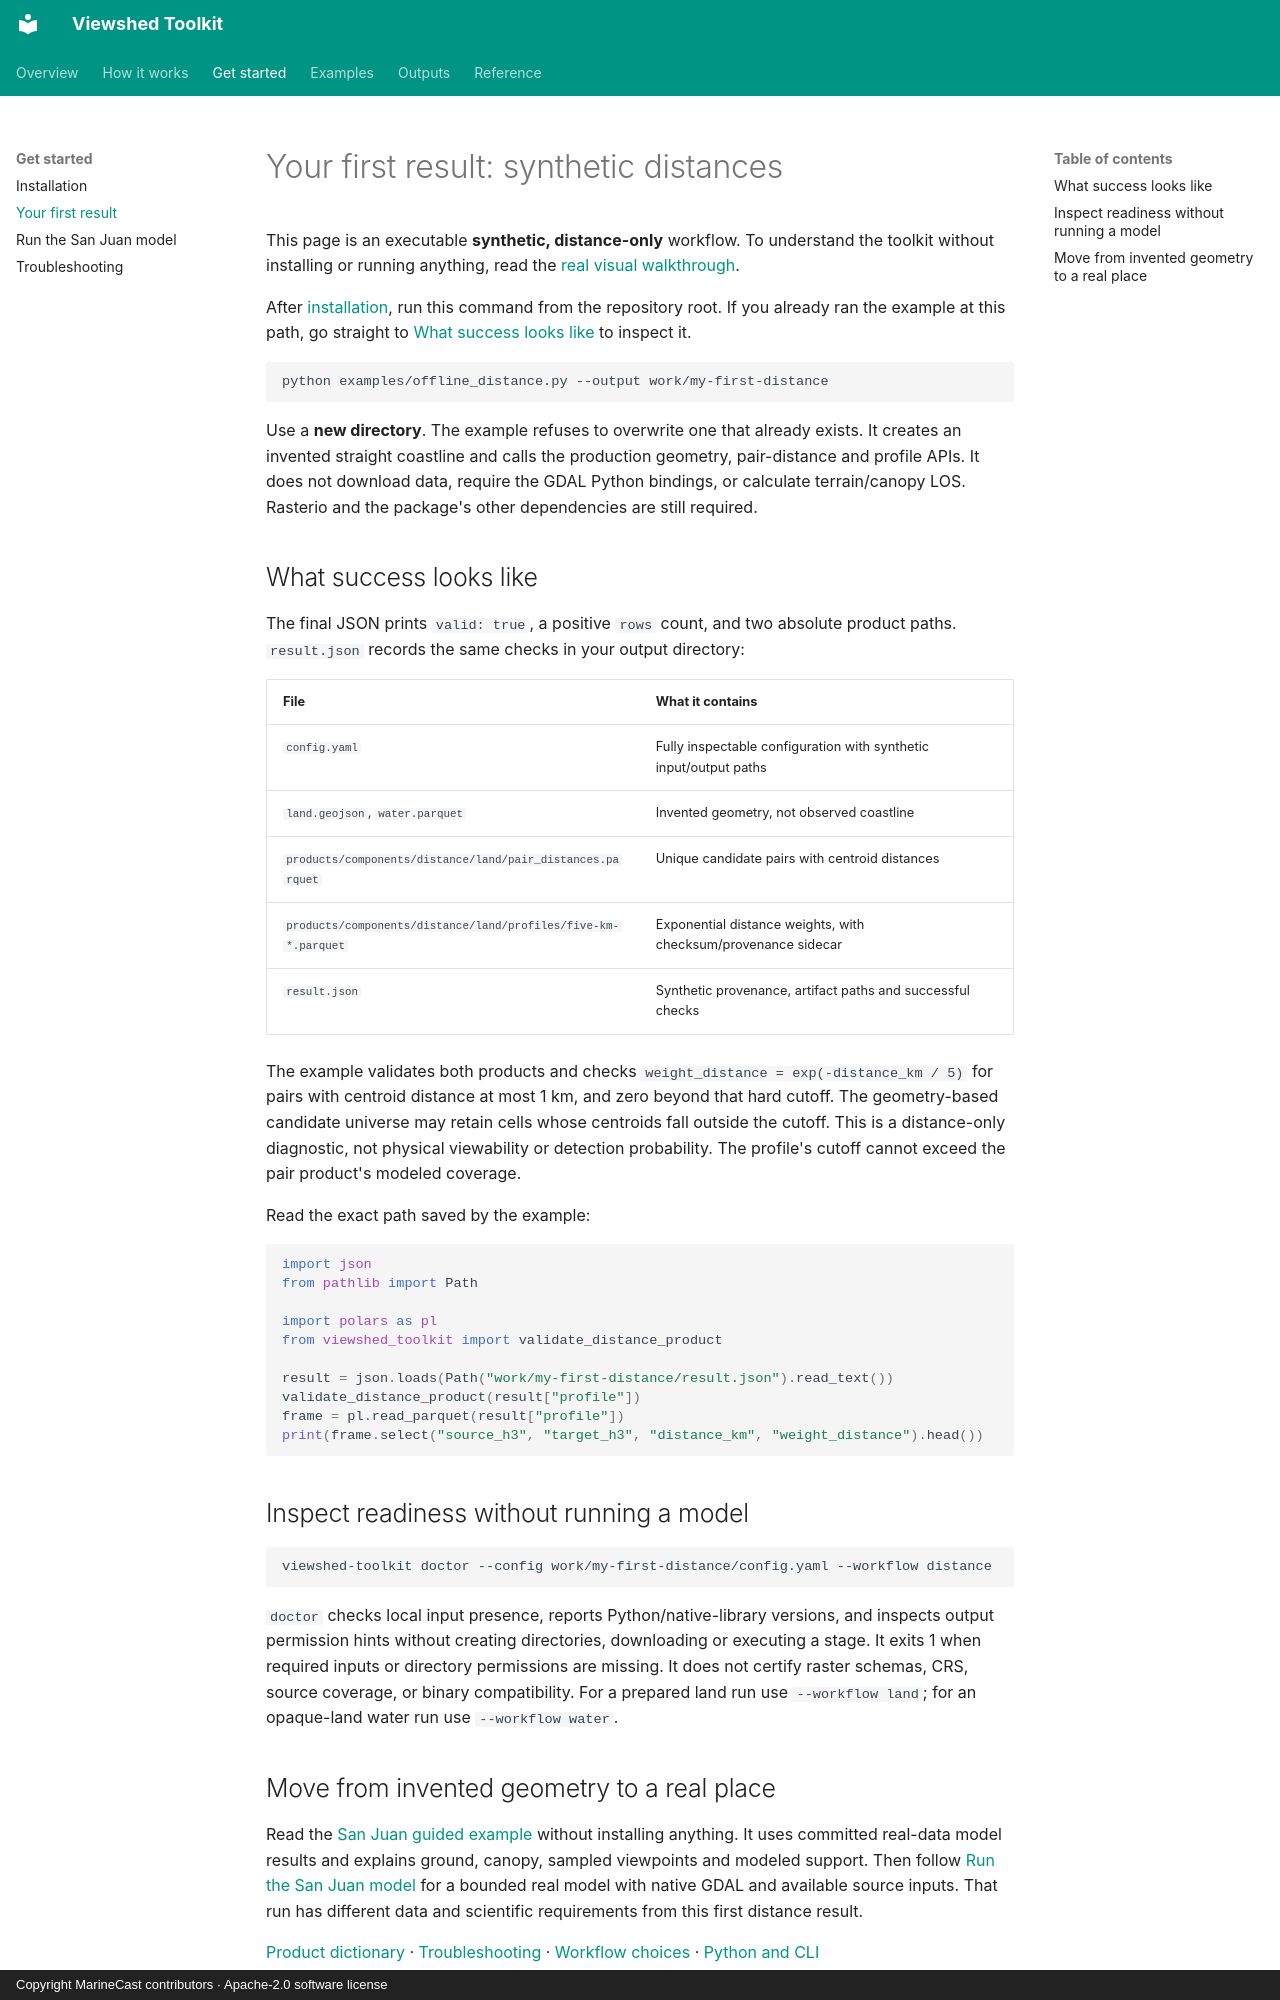

repository: MarineCast/toolkit-viewshed · page: getting-started/quick-start/index.html · generator: mkdocs · copyright: Copyright MarineCast contributors · Apache-2.0 software license

# Your first result: synthetic distances

This page is an executable **synthetic, distance-only** workflow. To understand the toolkit
without installing or running anything, read the [real visual walkthrough](../examples.md).

After [installation](installation.md), run this command from the repository root.
If you already ran the example at this path, go straight to
[What success looks like](#what-success-looks-like) to inspect it.

```bash
python examples/offline_distance.py --output work/my-first-distance
```

Use a **new directory**. The example refuses to overwrite one that already exists. It creates an
invented straight coastline and calls the production geometry, pair-distance and profile APIs.
It does not download data, require the GDAL Python bindings, or calculate terrain/canopy LOS.
Rasterio and the package's other dependencies are still required.

## What success looks like

The final JSON prints `valid: true`, a positive `rows` count, and two absolute product paths.
`result.json` records the same checks in your output directory:

| File | What it contains |
| --- | --- |
| `config.yaml` | Fully inspectable configuration with synthetic input/output paths |
| `land.geojson`, `water.parquet` | Invented geometry, not observed coastline |
| `products/components/distance/land/pair_distances.parquet` | Unique candidate pairs with centroid distances |
| `products/components/distance/land/profiles/five-km-*.parquet` | Exponential distance weights, with checksum/provenance sidecar |
| `result.json` | Synthetic provenance, artifact paths and successful checks |

The example validates both products and checks `weight_distance = exp(-distance_km / 5)` for
pairs with centroid distance at most 1 km, and zero beyond that hard cutoff. The geometry-based
candidate universe may retain cells whose centroids fall outside the cutoff. This is a distance-only diagnostic, not physical viewability or
detection probability. The profile's cutoff cannot exceed the pair product's modeled coverage.

Read the exact path saved by the example:

```python
import json
from pathlib import Path

import polars as pl
from viewshed_toolkit import validate_distance_product

result = json.loads(Path("work/my-first-distance/result.json").read_text())
validate_distance_product(result["profile"])
frame = pl.read_parquet(result["profile"])
print(frame.select("source_h3", "target_h3", "distance_km", "weight_distance").head())
```

## Inspect readiness without running a model

```bash
viewshed-toolkit doctor --config work/my-first-distance/config.yaml --workflow distance
```

`doctor` checks local input presence, reports Python/native-library versions, and inspects output
permission hints without creating directories, downloading or executing a stage. It exits 1 when
required inputs or directory permissions are missing. It does not certify raster schemas, CRS,
source coverage, or binary compatibility. For a prepared land run use `--workflow land`; for an
opaque-land water run use `--workflow water`.
